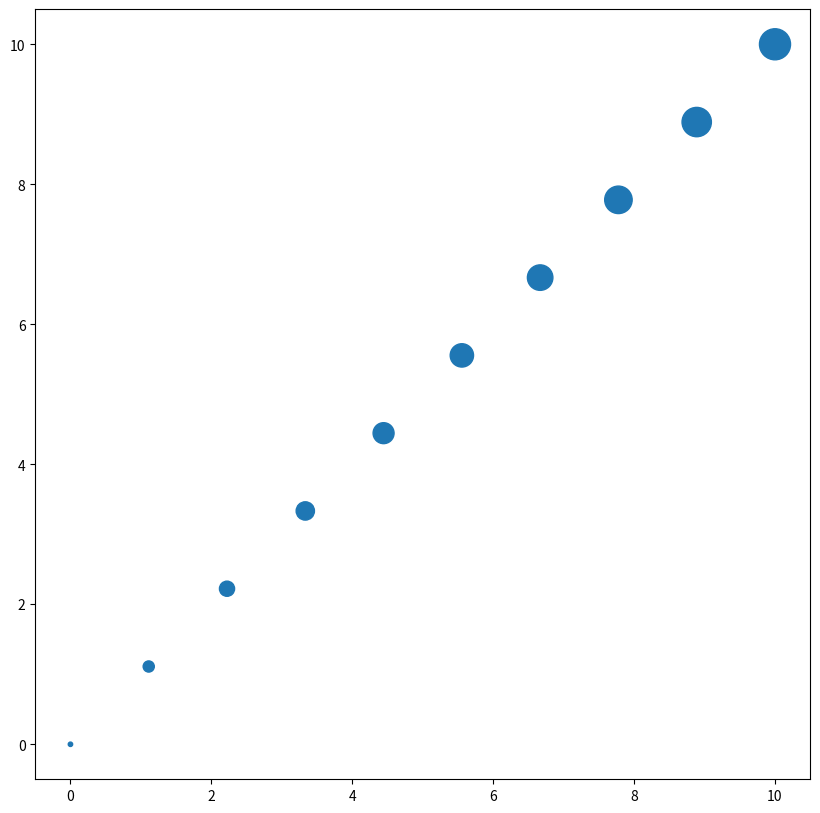

Recreate this plot in Python.
# Scatter point의 넓이 사용하기
# 점의 넓이를 이용하여 3번째 정보를 줄 수 있다.

import matplotlib.pyplot as plt
from matplotlib.figure import Figure
from matplotlib.axes import Axes
import numpy as np


n_data = 10
x_data = np.linspace(0, 10, n_data)
y_data = np.linspace(0, 10, n_data)

# 각 점의 넓이를 배열을 이용하여 사용할 수 있다.
# 단, 점들의 배열 크기와 각 점의 넓이의 배열 크기는 동일해야 한다.
# 10의 두배의 넓이는 100이다.
# 500은 10의 약 7배 크기이다.
s_arr = np.linspace(10, 500, n_data)

fig: Figure
ax: Axes
fig, ax = plt.subplots(figsize=(10, 10))
ax.scatter(x_data, y_data, s=s_arr)

fig.show()
